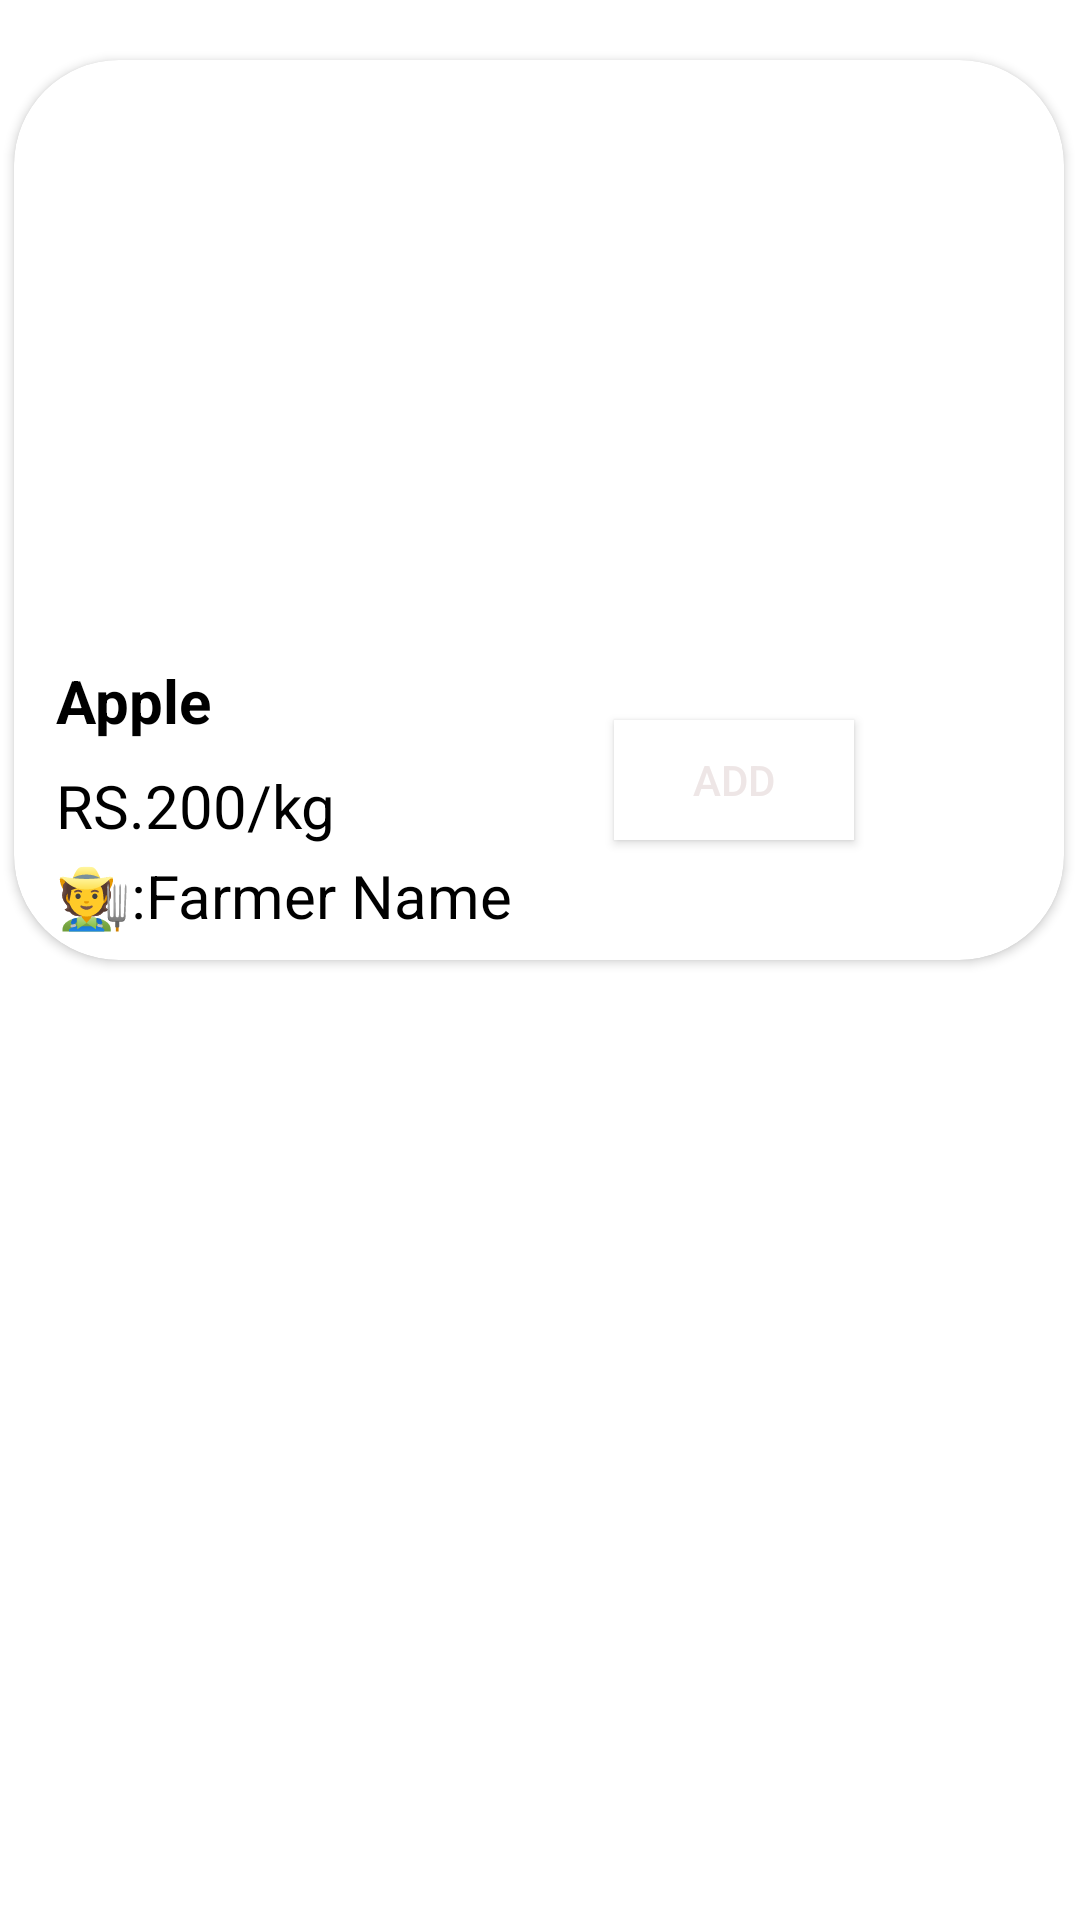

Layout XML and referenced resources for this Android screen:
<!-- AndroidManifest.xml: application theme Theme.Khetibazar -->
<!-- res/layout/categories_item.xml -->
<?xml version="1.0" encoding="utf-8"?>
<androidx.constraintlayout.widget.ConstraintLayout xmlns:android="http://schemas.android.com/apk/res/android"
    xmlns:app="http://schemas.android.com/apk/res-auto"
    xmlns:tools="http://schemas.android.com/tools"
    android:layout_width="match_parent"
    android:layout_height="match_parent">

    <androidx.cardview.widget.CardView
        android:layout_width="350dp"
        android:layout_height="300dp"
        android:layout_marginStart="55dp"
        android:layout_marginTop="20dp"
        android:layout_marginEnd="56dp"
        android:background="#EEE6E6"
        app:cardCornerRadius="35dp"
        app:layout_constraintEnd_toEndOf="parent"
        app:layout_constraintStart_toStartOf="parent"
        app:layout_constraintTop_toTopOf="parent">

        <ImageView
            android:id="@+id/imageView"
            android:layout_width="match_parent"
            android:layout_height="188dp"
            tools:srcCompat="@tools:sample/avatars" />

        <TextView
            android:id="@+id/product_name"
            android:layout_width="wrap_content"
            android:layout_height="wrap_content"
            android:layout_marginLeft="14dp"
            android:layout_marginTop="200dp"
            android:text="Apple"
            android:textColor="@color/black"
            android:textSize="20dp"
            android:textStyle="bold" />


        <TextView
            android:id="@+id/product_price"
            android:layout_width="wrap_content"
            android:layout_height="wrap_content"
            android:layout_marginLeft="14dp"
            android:layout_marginTop="235dp"
            android:text="RS.200/kg"

            android:textColor="@color/black"
            android:textSize="20dp" />


        <TextView
            android:id="@+id/Farmer_name"
            android:layout_width="wrap_content"
            android:layout_height="wrap_content"
            android:layout_marginLeft="14dp"
            android:layout_marginTop="265dp"
            android:text="🧑‍🌾:Farmer Name"

            android:textColor="@color/black"
            android:textSize="20dp" />

        <Button
            android:id="@+id/add_cart_button"
            android:layout_width="80dp"
            android:layout_height="40dp"
            android:layout_marginLeft="200dp"
            android:layout_marginTop="220dp"
            android:background="@color/white"
            android:text="ADD"
            android:textColor="#EEE6E6" />


    </androidx.cardview.widget.CardView>


</androidx.constraintlayout.widget.ConstraintLayout>
<!-- resources referenced by this layout -->
<resources>
  <color name="black">#FF000000</color>
  <color name="white">#FFFFFFFF</color>
  <style name="Theme.Khetibazar" parent="Theme.MaterialComponents.DayNight.NoActionBar">
          
          <item name="colorPrimary">@color/purple_500</item>
          <item name="colorPrimaryVariant">@color/purple_700</item>
          <item name="colorOnPrimary">@color/white</item>
          
          <item name="colorSecondary">@color/teal_200</item>
          <item name="colorSecondaryVariant">@color/teal_700</item>
          <item name="colorOnSecondary">@color/black</item>
          
          <item name="android:statusBarColor">?attr/colorPrimaryVariant</item>
          
      </style>
  <color name="purple_500">#FF6200EE</color>
  <color name="purple_700">#FF3700B3</color>
  <color name="teal_200">#FF03DAC5</color>
  <color name="teal_700">#FF018786</color>
</resources>
